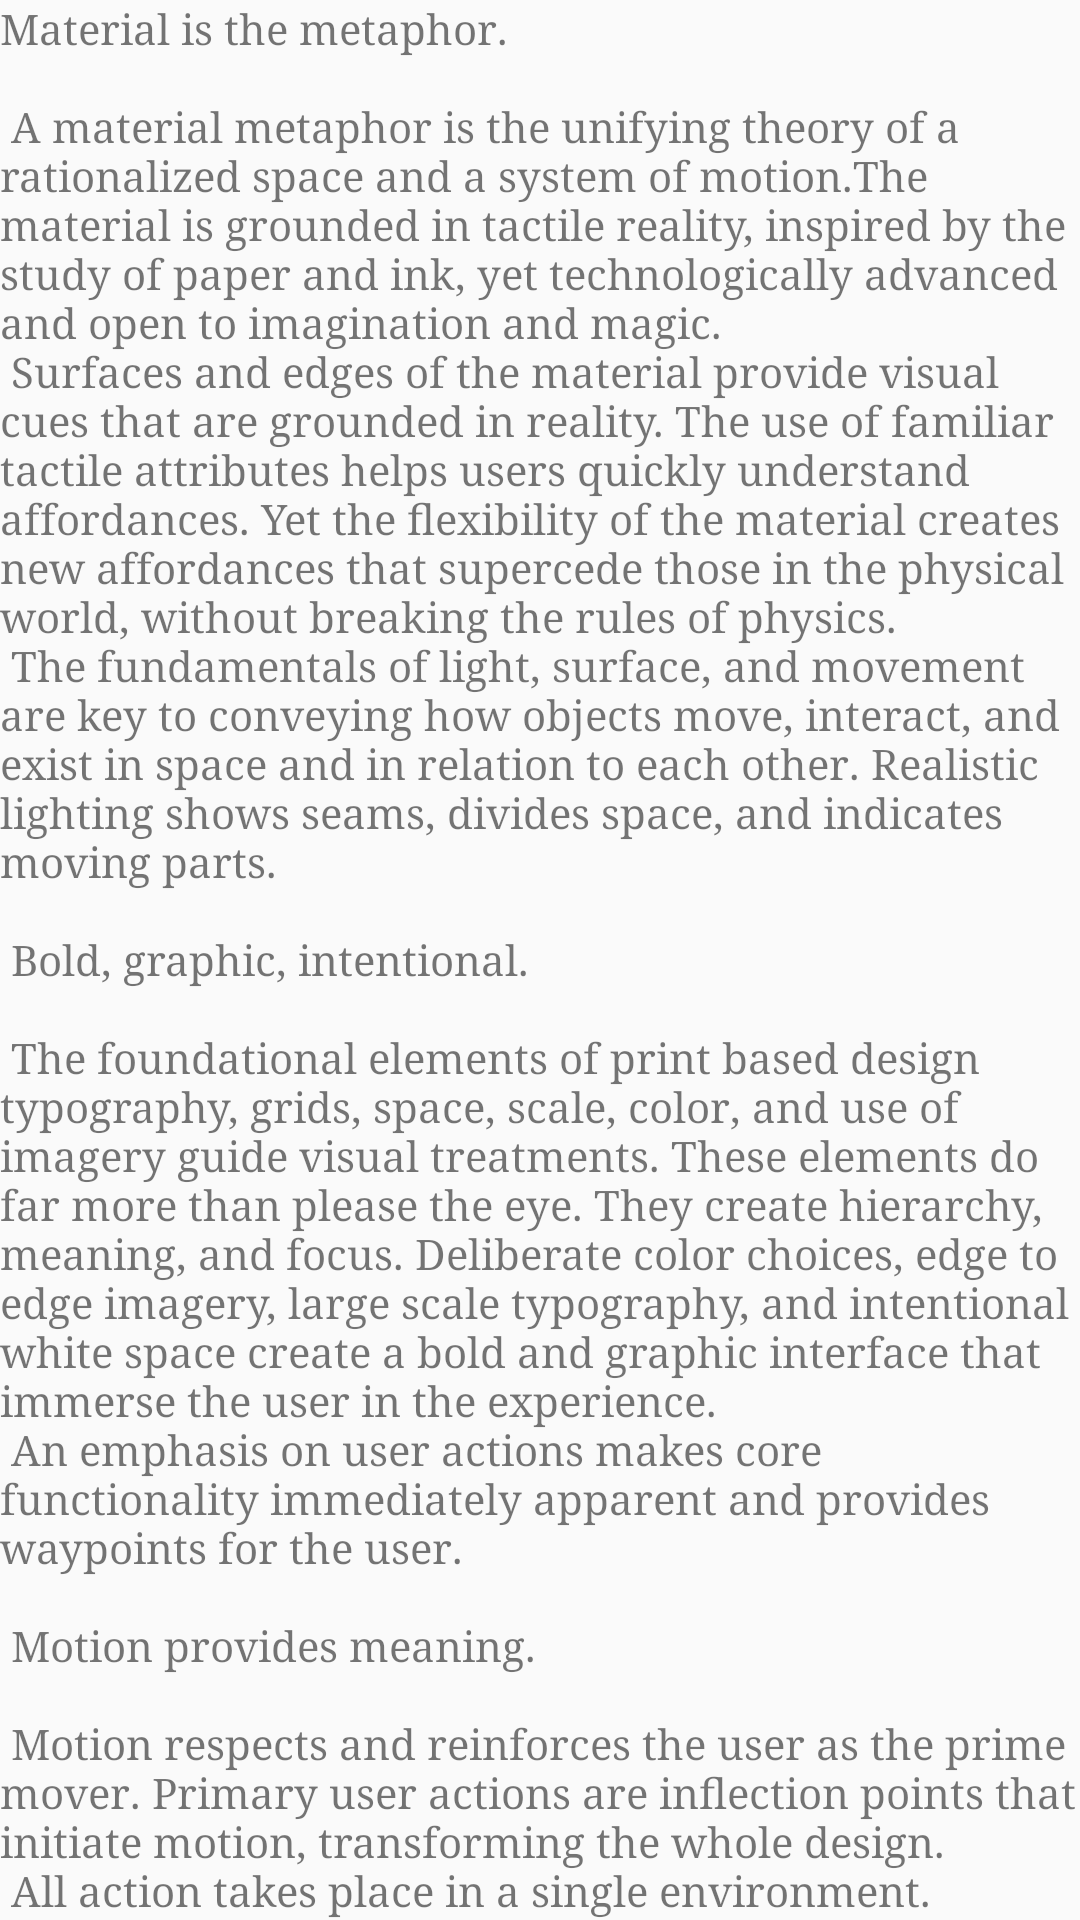

Here is an Android app screen rendered from its layout file. Give the layout XML and the strings, colors and styles it references.
<!-- AndroidManifest.xml: application theme AppTheme -->
<!-- res/layout/content_main.xml -->
<?xml version="1.0" encoding="utf-8"?>
<android.support.v4.widget.NestedScrollView xmlns:android="http://schemas.android.com/apk/res/android"
    xmlns:app="http://schemas.android.com/apk/res-auto"
    xmlns:tools="http://schemas.android.com/tools"
    android:layout_width="match_parent"
    android:layout_height="match_parent"
    app:layout_behavior="@string/appbar_scrolling_view_behavior"
    tools:context=".MainActivity"
    tools:showIn="@layout/activity_main"
    >


    <RelativeLayout
        android:layout_width="match_parent"
        android:layout_height="match_parent">
        <TextView
            android:layout_width="wrap_content"
            android:layout_height="wrap_content"
            android:layout_margin="@dimen/text_margin"
            android:text="@string/large_text" />
    </RelativeLayout>



</android.support.v4.widget.NestedScrollView>
<!-- res/layout/activity_main.xml (included above) -->
<?xml version="1.0" encoding="utf-8"?>
<android.support.design.widget.CoordinatorLayout xmlns:android="http://schemas.android.com/apk/res/android"
    xmlns:app="http://schemas.android.com/apk/res-auto"
    xmlns:tools="http://schemas.android.com/tools"
    android:layout_width="match_parent"
    android:layout_height="match_parent"
    android:fitsSystemWindows="true"
    tools:context=".MainActivity">

    <android.support.design.widget.AppBarLayout
        android:id="@+id/app_bar"
        android:layout_width="match_parent"
        android:layout_height="@dimen/app_bar_height"
        android:fitsSystemWindows="true"
        android:theme="@style/AppTheme.AppBarOverlay">

        <android.support.design.widget.CollapsingToolbarLayout
            android:id="@+id/toolbar_layout"
            android:layout_width="match_parent"
            android:layout_height="match_parent"
            android:fitsSystemWindows="true"
            app:contentScrim="?attr/colorPrimary"
            app:layout_scrollFlags="scroll|exitUntilCollapsed"
            app:toolbarId="@+id/toolbar"

            >

            <android.support.v7.widget.Toolbar
                android:id="@+id/toolbar"
                android:layout_width="match_parent"
                android:layout_height="?attr/actionBarSize"
                app:layout_collapseMode="pin"
                app:popupTheme="@style/AppTheme.PopupOverlay" />


        </android.support.design.widget.CollapsingToolbarLayout>
    </android.support.design.widget.AppBarLayout>

    <include
        android:id="@+id/include"
        layout="@layout/content_main"
        />

    <android.support.design.widget.FloatingActionButton
        android:id="@+id/fab"
        android:layout_width="wrap_content"
        android:layout_height="wrap_content"
        android:layout_margin="@dimen/fab_margin"
        app:layout_anchor="@+id/include"
        app:layout_anchorGravity="bottom|center"
        app:srcCompat="@android:drawable/ic_dialog_email" /><![CDATA[





    />



]]>
</android.support.design.widget.CoordinatorLayout>
<!-- resources referenced by this layout -->
<resources>
  <color name="colorPrimary">#ff8c00</color>
  <color name="colorPrimaryDark">#ff6600</color>
  <color name="colorAccent">#ff8c00</color>
  <color name="colorButtonNormal">#ffff</color>
  <color name="popupBackground">#ffff</color>
</resources>
